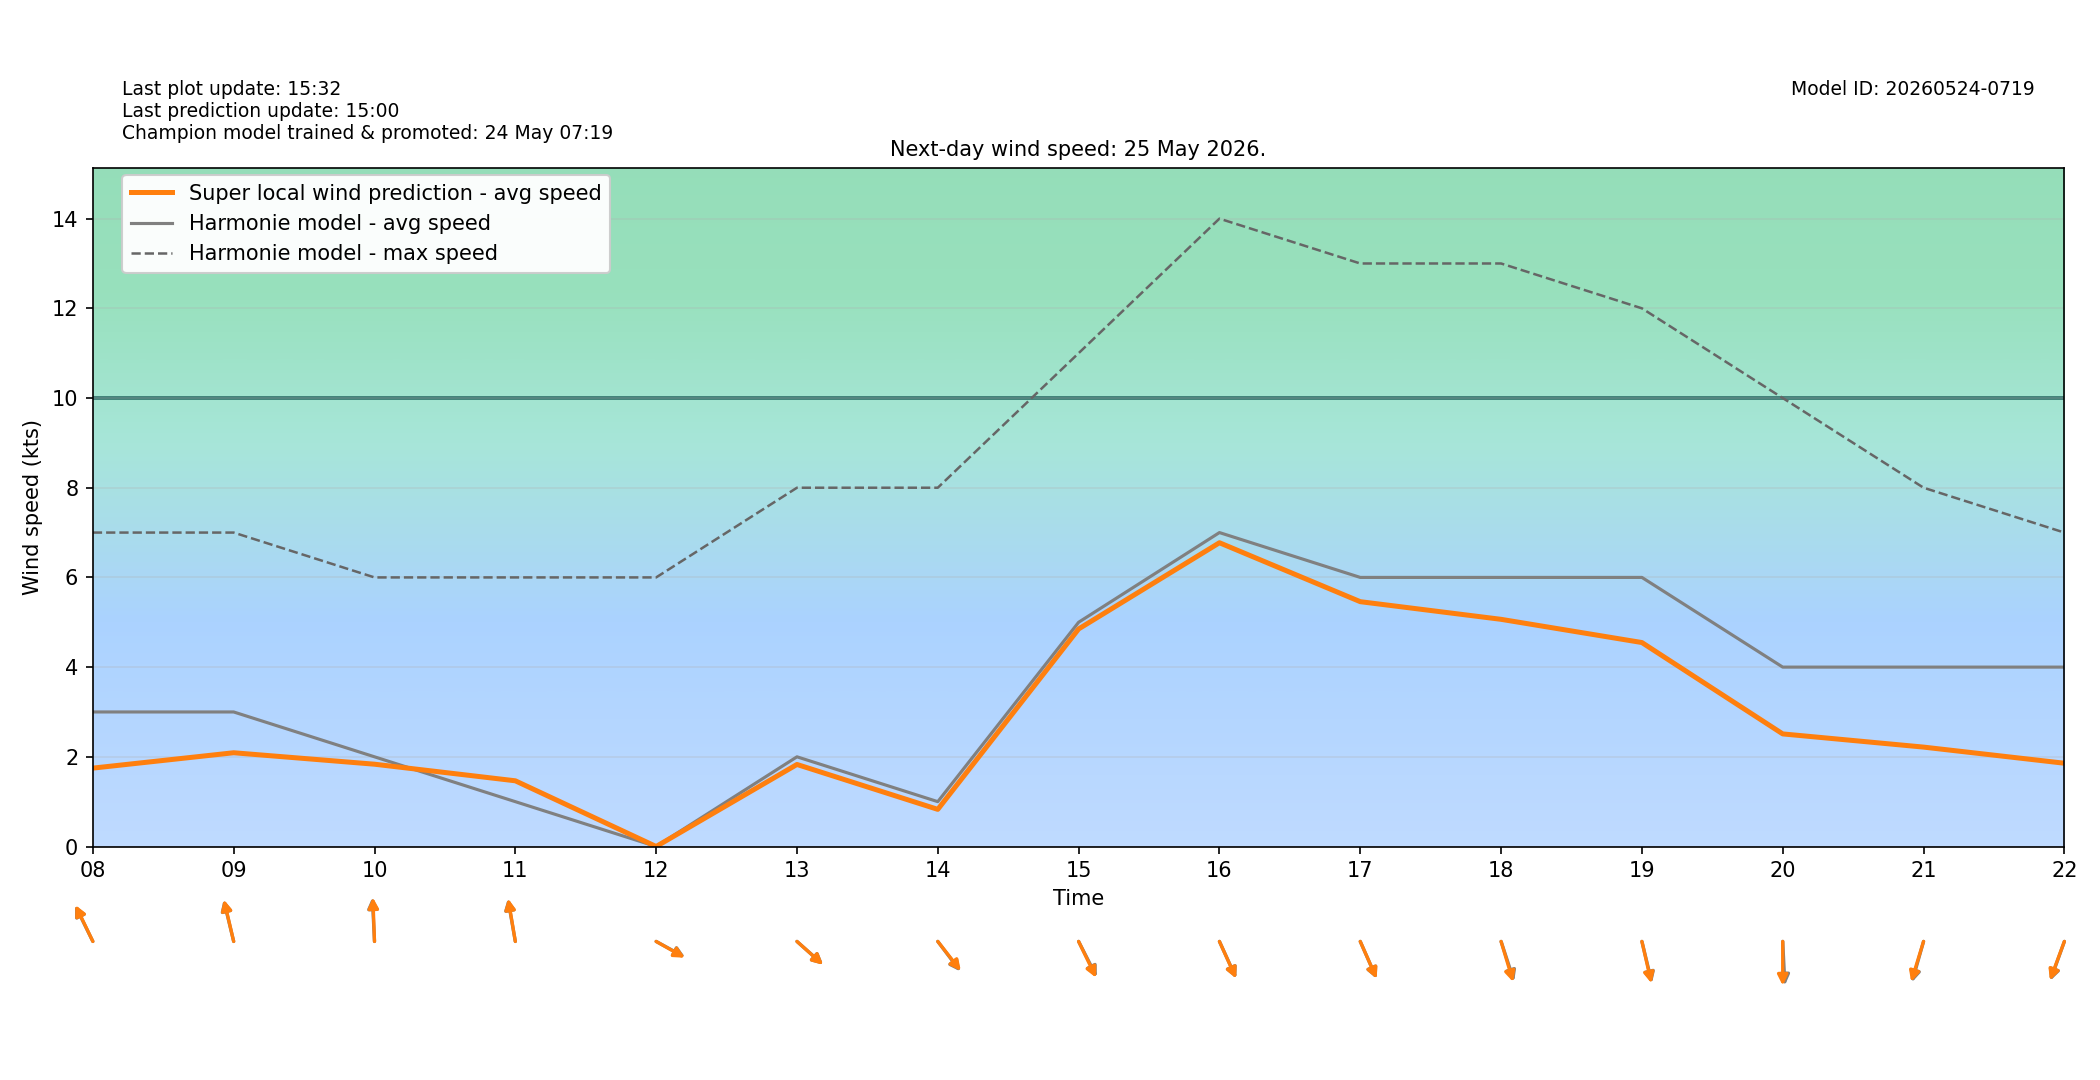

The file beside this chart, header and first rows:
target_time_utc, target_time_local, hour_utc, hour_local, forecast_wind_speed, forecast_wind_min, forecast_wind_max, lstm_pred_wind_speed, delta_speed_lstm_minus_forecast, forecast_wind_dir_deg, lstm_pred_wind_dir_deg, delta_dir_lstm_minus_forecast
2026-05-24T22:00:00Z, 2026-05-25T00:00:00+0200, 22, 00, 5.0, 5.0, 9.0, 2.19, -2.81, 74.0, 76.02, 2.02
2026-05-24T23:00:00Z, 2026-05-25T01:00:00+0200, 23, 01, 5.0, 5.0, 8.0, 1.94, -3.06, 79.0, 80.85, 1.846
2026-05-25T00:00:00Z, 2026-05-25T02:00:00+0200, 00, 02, 5.0, 5.0, 9.0, 1.849, -3.151, 90.0, 92.77, 2.771
2026-05-25T01:00:00Z, 2026-05-25T03:00:00+0200, 01, 03, 4.0, 4.0, 8.0, 1.365, -2.635, 92.0, 93.16, 1.162
2026-05-25T02:00:00Z, 2026-05-25T04:00:00+0200, 02, 04, 4.0, 4.0, 6.0, 1.282, -2.718, 91.0, 92.03, 1.027
2026-05-25T03:00:00Z, 2026-05-25T05:00:00+0200, 03, 05, 4.0, 4.0, 6.0, 1.347, -2.653, 93.0, 92.4, -0.5961
2026-05-25T04:00:00Z, 2026-05-25T06:00:00+0200, 04, 06, 4.0, 4.0, 7.0, 1.525, -2.475, 105.0, 106.5, 1.479
2026-05-25T05:00:00Z, 2026-05-25T07:00:00+0200, 05, 07, 4.0, 4.0, 7.0, 1.768, -2.232, 125.0, 127.9, 2.925
2026-05-25T06:00:00Z, 2026-05-25T08:00:00+0200, 06, 08, 3.0, 3.0, 7.0, 1.748, -1.252, 145.0, 145.7, 0.6729
2026-05-25T07:00:00Z, 2026-05-25T09:00:00+0200, 07, 09, 3.0, 3.0, 7.0, 2.091, -0.9094, 161.0, 161.6, 0.5847
2026-05-25T08:00:00Z, 2026-05-25T10:00:00+0200, 08, 10, 2.0, 2.0, 6.0, 1.835, -0.1649, 176.0, 177, 0.9953
2026-05-25T09:00:00Z, 2026-05-25T11:00:00+0200, 09, 11, 1.0, 1.0, 6.0, 1.465, 0.4651, 166.0, 166.6, 0.5815
2026-05-25T10:00:00Z, 2026-05-25T12:00:00+0200, 10, 12, 0.0, 0.0, 6.0, 0.0, 0.0, 291.0, 291.7, 0.7138
2026-05-25T11:00:00Z, 2026-05-25T13:00:00+0200, 11, 13, 2.0, 2.0, 8.0, 1.829, -0.1707, 302.0, 302.1, 0.1369
2026-05-25T12:00:00Z, 2026-05-25T14:00:00+0200, 12, 14, 1.0, 1.0, 8.0, 0.8281, -0.1719, 313.0, 312, -1.044
2026-05-25T13:00:00Z, 2026-05-25T15:00:00+0200, 13, 15, 5.0, 5.0, 11.0, 4.851, -0.149, 324.0, 325.5, 1.541
2026-05-25T14:00:00Z, 2026-05-25T16:00:00+0200, 14, 16, 7.0, 7.0, 14.0, 6.773, -0.2267, 327.0, 327.3, 0.3343
2026-05-25T15:00:00Z, 2026-05-25T17:00:00+0200, 15, 17, 6.0, 6.0, 13.0, 5.459, -0.5408, 328.0, 327.9, -0.1071
2026-05-25T16:00:00Z, 2026-05-25T18:00:00+0200, 16, 18, 6.0, 6.0, 13.0, 5.065, -0.9345, 335.0, 337, 1.966
2026-05-25T17:00:00Z, 2026-05-25T19:00:00+0200, 17, 19, 6.0, 6.0, 12.0, 4.548, -1.452, 341.0, 342, 1.004
2026-05-25T18:00:00Z, 2026-05-25T20:00:00+0200, 18, 20, 4.0, 4.0, 10.0, 2.511, -1.489, 356.0, 0.04523, 4.045
2026-05-25T19:00:00Z, 2026-05-25T21:00:00+0200, 19, 21, 4.0, 4.0, 8.0, 2.217, -1.783, 22.0, 23.61, 1.61
2026-05-25T20:00:00Z, 2026-05-25T22:00:00+0200, 20, 22, 4.0, 4.0, 7.0, 1.857, -2.143, 27.0, 27.81, 0.812
2026-05-25T21:00:00Z, 2026-05-25T23:00:00+0200, 21, 23, 5.0, 5.0, 7.0, 2.069, -2.931, 72.0, 74.82, 2.819
